Run: headless pygame with SDL's dummy video driver; simulated clock (each Clock.tick advances the game by its frame time, no real sleeping); random seed 0; keys injected as events and as key.get_pressed() state; no mouse input; restart key C tapped at the start of phases 3 and 4.
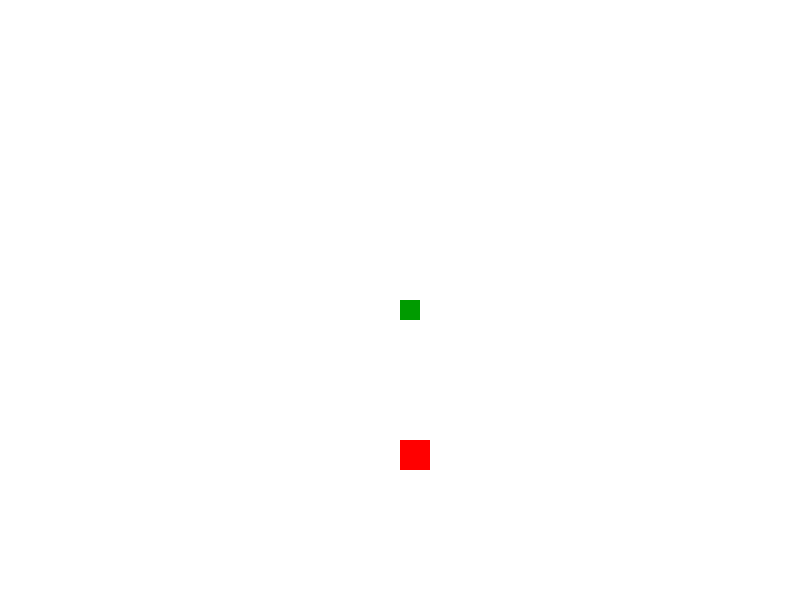
Frame 1 of 4 · flips 1–60 · no input
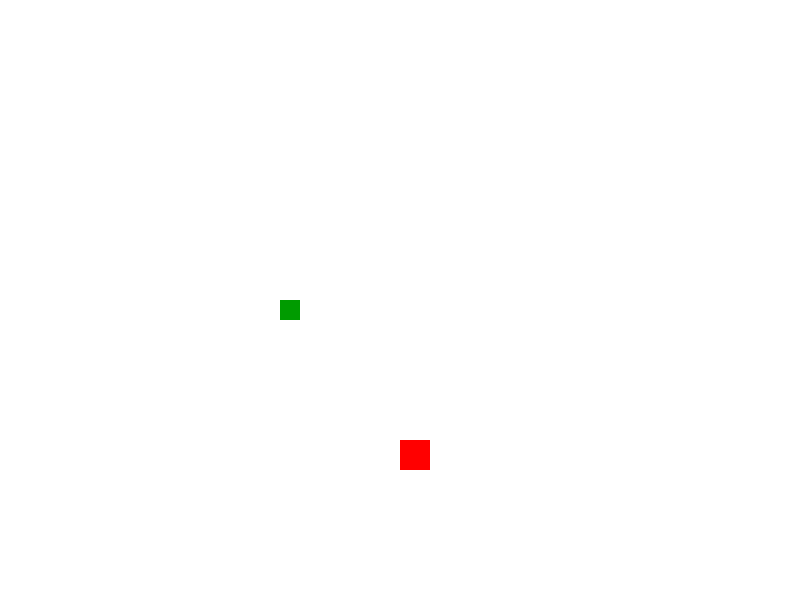
Frame 2 of 4 · flips 61–180 · tapped SPACE, RETURN · held RIGHT (→), D
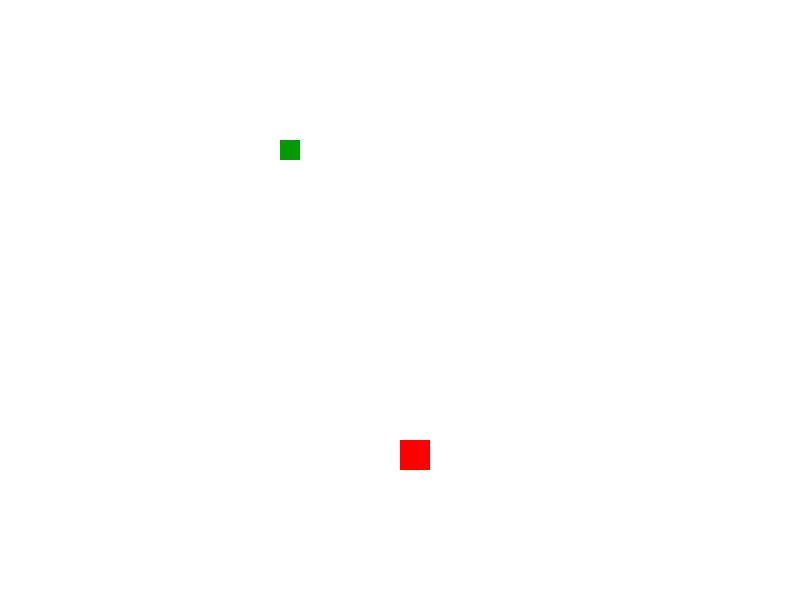
Frame 3 of 4 · flips 181–300 · tapped C · held DOWN (↓), S
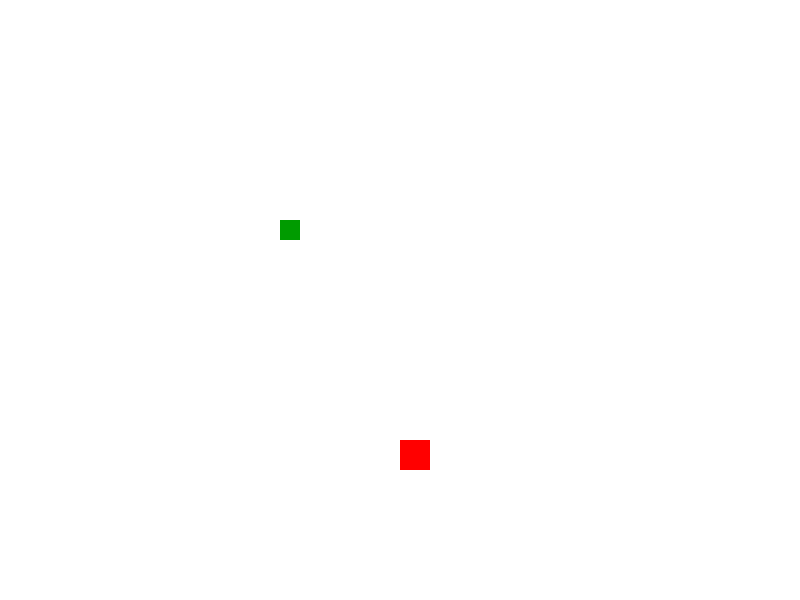
Frame 4 of 4 · flips 301–420 · tapped C · held LEFT (←), A, UP (↑), W

The pygame program that drew these frames:

import pygame
import random

pygame.init()

window_width = 800
window_height = 600
window_size = (window_width, window_height)

white = (255, 255, 255)
black = (0, 0, 0)
red = (255, 0, 0)
green = (0, 155, 0)

screen = pygame.display.set_mode(window_size)
pygame.display.set_caption('Snake')
clock = pygame.time.Clock()
font = pygame.font.SysFont(None, 25)


def snake(snake_list, block_size):
    for XnY in snake_list:
        pygame.draw.rect(screen, green, [XnY[0], XnY[1], block_size, block_size])


def text_objects(text, color):
    text_surface = font.render(text, True, color)
    return text_surface, text_surface.get_rect()


def massage_to_screen(msg, color):
    text_surf, text_rect = text_objects(msg, color)
    text_rect.center = (window_width / 2), (window_height / 2)
    screen.blit(text_surf, text_rect)


def game_loop():
    game_exit = False
    game_over = False
    difficulty = 10
    block_size = 20
    apple_thickness = 30

    head_x = window_width / 2
    head_y = window_height / 2
    head_x_change = 0
    head_y_change = 0

    snake_list = []
    snake_length = 1

    rand_apple_x = round(random.randrange(0, window_width - apple_thickness) / block_size) * block_size
    rand_apple_y = round(random.randrange(0, window_height - apple_thickness) / block_size) * block_size

    while not game_exit:
        while game_over:
            screen.fill(white)
            massage_to_screen("Game Over, press C to play again or Q to quit", red)
            pygame.display.update()
            for event in pygame.event.get():
                if event.type == pygame.QUIT:
                    game_exit = True
                    game_over = False
                elif event.type == pygame.KEYDOWN:
                    if event.key == pygame.K_q:
                        game_exit = True
                        game_over = False
                    if event.key == pygame.K_c:
                        game_loop()

        for event in pygame.event.get():
            if event.type == pygame.QUIT:
                game_exit = True
            elif event.type == pygame.KEYDOWN:
                if event.key == pygame.K_LEFT:
                    head_x_change = -block_size
                    head_y_change = 0
                elif event.key == pygame.K_RIGHT:
                    head_x_change = block_size
                    head_y_change = 0
                elif event.key == pygame.K_UP:
                    head_y_change = -block_size
                    head_x_change = 0
                elif event.key == pygame.K_DOWN:
                    head_y_change = block_size
                    head_x_change = 0

        if head_x > window_width:
            head_x = -block_size
        elif head_x < 0:
            head_x = window_width
        elif head_y > window_height:
            head_y = -block_size
        elif head_y < 0:
            head_y = window_height

        head_x += head_x_change
        head_y += head_y_change

        screen.fill(white)
        pygame.draw.rect(screen, red, [rand_apple_x, rand_apple_y, apple_thickness, apple_thickness])

        snake_head = [head_x, head_y]
        snake_list.append(snake_head)
        if len(snake_list) > snake_length:
            del snake_list[0]

        for XnY in snake_list[:-1]:
            if XnY == snake_head:
                game_over = True

        snake(snake_list, block_size)
        pygame.display.update()

        if rand_apple_x < head_x < rand_apple_x + apple_thickness or rand_apple_x < head_x + block_size < rand_apple_x + apple_thickness:
            if rand_apple_y < head_y < rand_apple_y + apple_thickness or rand_apple_y < head_y + block_size < rand_apple_y + apple_thickness:
                rand_apple_x = round(random.randrange(0, window_width - apple_thickness) / block_size) * block_size
                rand_apple_y = round(random.randrange(0, window_height - apple_thickness) / block_size) * block_size
                snake_length += 1

        clock.tick(difficulty)

    pygame.quit()
    quit()


game_loop()
